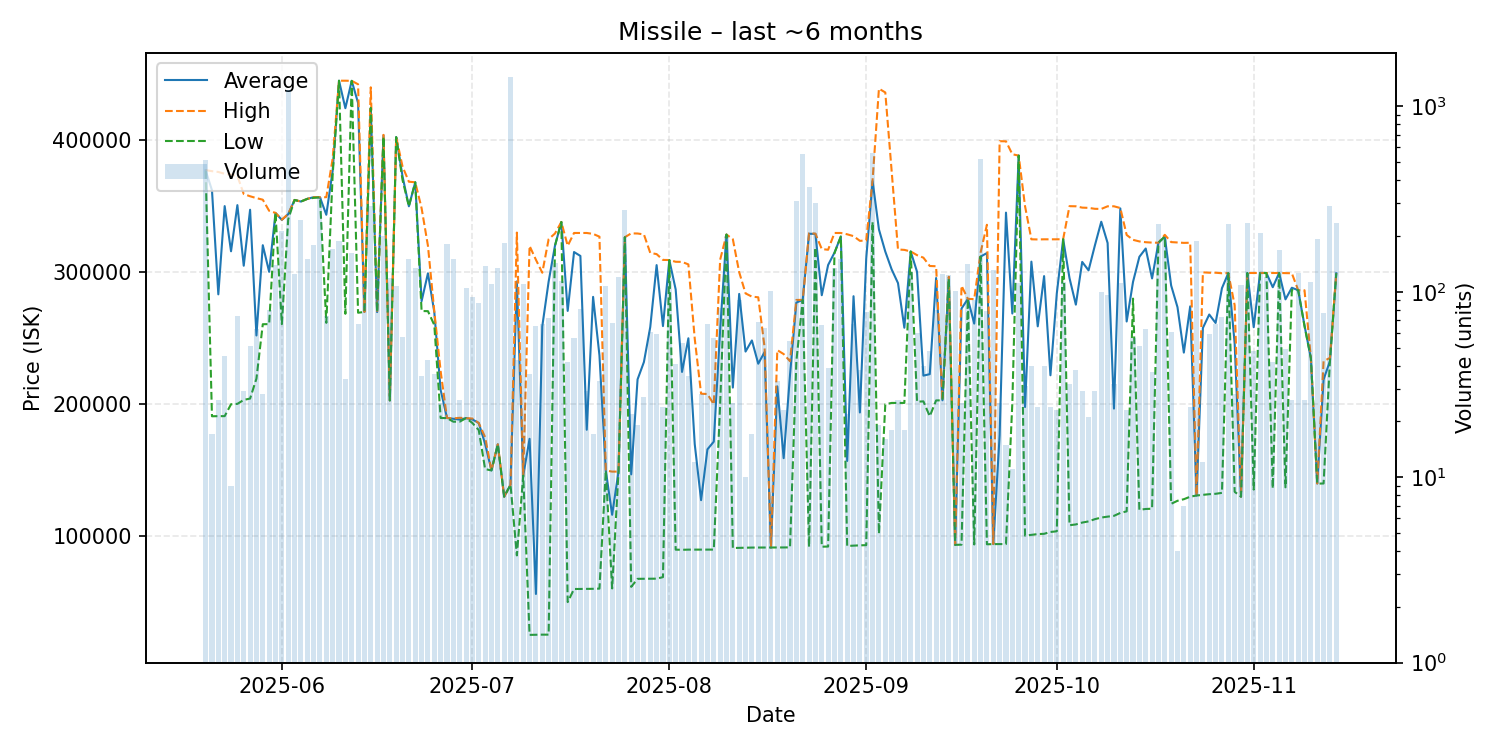

The data file committed next to this chart (first rows):
date, average, highest, lowest, order_count, volume
2025-05-20, 377100, 377300, 376500, 24, 513
2025-05-21, 362041, 376500, 190900, 14, 17
2025-05-22, 283227, 375900, 191000, 21, 26
2025-05-23, 350047, 374500, 191000, 25, 45
2025-05-24, 315844, 373900, 200000, 9, 9
2025-05-25, 350781, 372900, 200300, 34, 74
2025-05-26, 304900, 359200, 203300, 23, 29
2025-05-27, 347290, 357500, 204300, 26, 51
2025-05-28, 252089, 356100, 219400, 14, 63
2025-05-29, 320436, 354900, 260600, 22, 28
2025-05-30, 300251, 346500, 260700, 26, 80
2025-05-31, 344900, 344900, 344900, 31, 140
2025-06-01, 339600, 339800, 260700, 32, 213
2025-06-02, 343900, 344100, 340000, 38, 1226
2025-06-03, 354700, 354700, 354700, 33, 125
2025-06-04, 353500, 353500, 353500, 27, 245
2025-06-05, 355500, 355500, 355500, 34, 151
2025-06-06, 356800, 356800, 356300, 26, 178
2025-06-07, 356700, 356700, 356700, 31, 326
2025-06-08, 343477, 356800, 261650, 19, 74
2025-06-09, 376800, 386000, 373700, 36, 170
2025-06-10, 445000, 445000, 445000, 31, 188
2025-06-11, 424185, 445000, 268500, 15, 34
2025-06-12, 444900, 444900, 444900, 25, 161
2025-06-13, 428179, 442300, 269300, 24, 67
2025-06-14, 269900, 269900, 269900, 23, 115
2025-06-15, 424400, 440000, 424400, 28, 291
2025-06-16, 269800, 269800, 269800, 27, 121
2025-06-17, 403600, 404000, 402500, 35, 200
2025-06-18, 202900, 202900, 202900, 17, 119
2025-06-19, 402300, 402300, 402300, 30, 107
2025-06-20, 372612, 380000, 369800, 19, 57
2025-06-21, 349900, 368500, 349900, 31, 150
2025-06-22, 368100, 368100, 368100, 32, 134
2025-06-23, 278060, 348500, 270600, 13, 35
2025-06-24, 299167, 320000, 270500, 27, 43
2025-06-25, 269850, 270400, 260000, 15, 36
2025-06-26, 210792, 225000, 189600, 17, 25
2025-06-27, 189600, 189600, 189500, 21, 181
2025-06-28, 189000, 189300, 186800, 36, 151
2025-06-29, 188385, 189750, 186800, 24, 26
2025-06-30, 189500, 189500, 189500, 24, 105
2025-07-01, 188516, 189200, 185800, 22, 94
2025-07-02, 185752, 185800, 180450, 19, 87
2025-07-03, 170000, 175100, 150900, 25, 138
2025-07-04, 149900, 149900, 149900, 24, 110
2025-07-05, 169700, 169700, 169700, 24, 135
2025-07-06, 130000, 130000, 130000, 22, 183
2025-07-07, 139000, 139000, 139000, 32, 1445
2025-07-08, 293019, 330000, 85555, 16, 43
2025-07-09, 146000, 146000, 146000, 22, 110
2025-07-10, 173840, 319900, 25370, 21, 36
2025-07-11, 56340, 309400, 25490, 14, 65
2025-07-12, 258983, 299600, 25540, 19, 67
2025-07-13, 292879, 325000, 25540, 25, 72
2025-07-14, 320100, 329300, 320100, 17, 143
2025-07-15, 338000, 338000, 338000, 12, 115
2025-07-16, 270685, 320000, 50185, 21, 42
2025-07-17, 315272, 329700, 60100, 16, 56
2025-07-18, 312303, 329700, 60130, 21, 81
... 119 more rows
